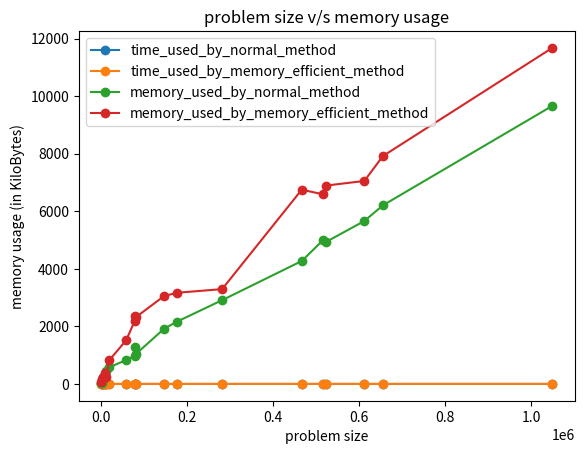

Python code for this plot:
import numpy as np
import matplotlib.pyplot as plt

if __name__ == '__main__':
    problem_size_time_usage_1 = {4096: 0.005515, 1048576: 0.482163, 524288: 0.242163, 466944: 0.214803,
                                 282112: 0.124667, 516096: 0.240603, 147456: 0.069539, 612352: 0.291462,
                                 655360: 0.253238, 81920: 0.042474, 19712: 0.010023, 78848: 0.035526, 79872: 0.041580,
                                 176640: 0.082628, 5520: 0.003410, 59392: 0.030078, 5632: 0.002662, 13376: 0.008111,
                                 9568: 0.006144, 5000: 0.003155, 1600: 0.001158}

    problem_size_time_usage_2 = {4096: 0.002958, 1048576: 0.591370, 524288: 0.297005, 466944: 0.266076,
                                 282112: 0.162655, 516096: 0.290642, 147456: 0.084758, 612352: 0.349608,
                                 655360: 0.373610, 81920: 0.046167, 19712: 0.011070, 78848: 0.046036,
                                 79872: 0.052244, 176640: 0.100397, 5520: 0.003321, 59392: 0.034476, 5632: 0.004437,
                                 13376: 0.015755, 9568: 0.007012, 5000: 0.003860, 1600: 0.001235}

    problem_size_memory_usage_1 = {4096: 48.0, 1048576: 9664.0, 524288: 4944.0, 466944: 4272.0, 282112: 2912.0,
                                   516096: 4992.0, 147456: 1920.0, 612352: 5664.0, 655360: 6208.0, 81920: 1040.0,
                                   19712: 576.0, 78848: 976.0, 79872: 1280.0, 176640: 2160.0, 5520: 176.0,
                                   59392: 832.0, 5632: 176.0, 13376: 432.0, 9568: 320.0, 5000: 176.0, 1600: 48.0}

    problem_size_memory_usage_2 = {4096: 160.0, 1048576: 11680.0, 524288: 6896.0, 466944: 6752.0,
                                   282112: 3296.0, 516096: 6592.0, 147456: 3056.0, 612352: 7056.0, 655360: 7920.0,
                                   81920: 2320.0, 19712: 816.0, 78848: 2176.0, 79872: 2352.0, 176640: 3168.0,
                                   5520: 208.0, 59392: 1520.0, 5632: 240.0, 13376: 256.0, 9568: 384.0, 5000: 208.0,
                                   1600: 64.0}

    problem_size_time_usage_1 = sorted(problem_size_time_usage_1.items(), key=lambda item: item[0])
    problem_size_time_usage_2 = sorted(problem_size_time_usage_2.items(), key=lambda item: item[0])

    plt.plot(np.array([a_tuple[0] for a_tuple in problem_size_time_usage_1]),
             np.array([a_tuple[1] for a_tuple in problem_size_time_usage_1]),
             marker='o', label="time_used_by_normal_method")
    plt.plot(np.array([a_tuple[0] for a_tuple in problem_size_time_usage_2]),
             np.array([a_tuple[1] for a_tuple in problem_size_time_usage_2]),
             marker='o', label="time_used_by_memory_efficient_method")
    plt.title("problem size v/s time usage")
    plt.xlabel('problem size')
    plt.ylabel('time usage (in seconds)')
    plt.legend()
    plt.show()

    problem_size_memory_usage_1 = sorted(problem_size_memory_usage_1.items(), key=lambda item: item[0])
    problem_size_memory_usage_2 = sorted(problem_size_memory_usage_2.items(), key=lambda item: item[0])

    plt.plot(np.array([a_tuple[0] for a_tuple in problem_size_memory_usage_1]),
             np.array([a_tuple[1] for a_tuple in problem_size_memory_usage_1]),
             marker='o', label="memory_used_by_normal_method")
    plt.plot(np.array([a_tuple[0] for a_tuple in problem_size_memory_usage_2]),
             np.array([a_tuple[1] for a_tuple in problem_size_memory_usage_2]),
             marker='o', label="memory_used_by_memory_efficient_method")
    plt.title("problem size v/s memory usage")
    plt.xlabel('problem size')
    plt.ylabel('memory usage (in KiloBytes)')
    plt.legend()
    plt.show()
